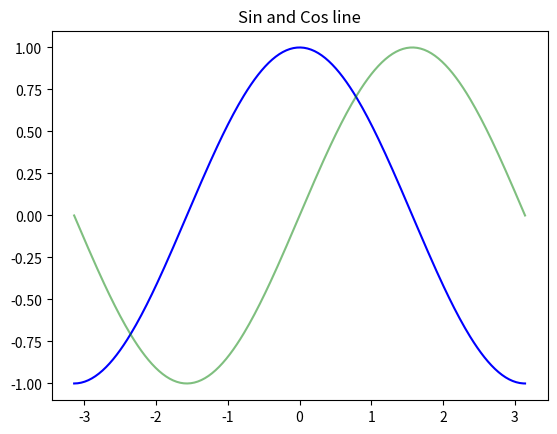

Here is the Python script that generated this plot:
#!/usr/bin/env python3
# -*- coding:utf-8 -*-

'''
matplotLib introduction 图标库
'''
__author__ = 'Liguanh'

import numpy
import matplotlib.pyplot as plt


def main():
    x = numpy.linspace(-numpy.pi, numpy.pi, 256, endpoint = True)
    sin, cos = numpy.sin(x), numpy.cos(x)
    print('基本画法第一个图')
    plt.figure(1)
    plt.plot(x, cos,  color= 'blue',  label="sin")
    plt.plot(x, sin, color='green', linewidth=1.5, linestyle="-", label='sin',alpha=0.5)
    plt.title('Sin and Cos line')
    plt.show()

if __name__ == '__main__':
    main()
